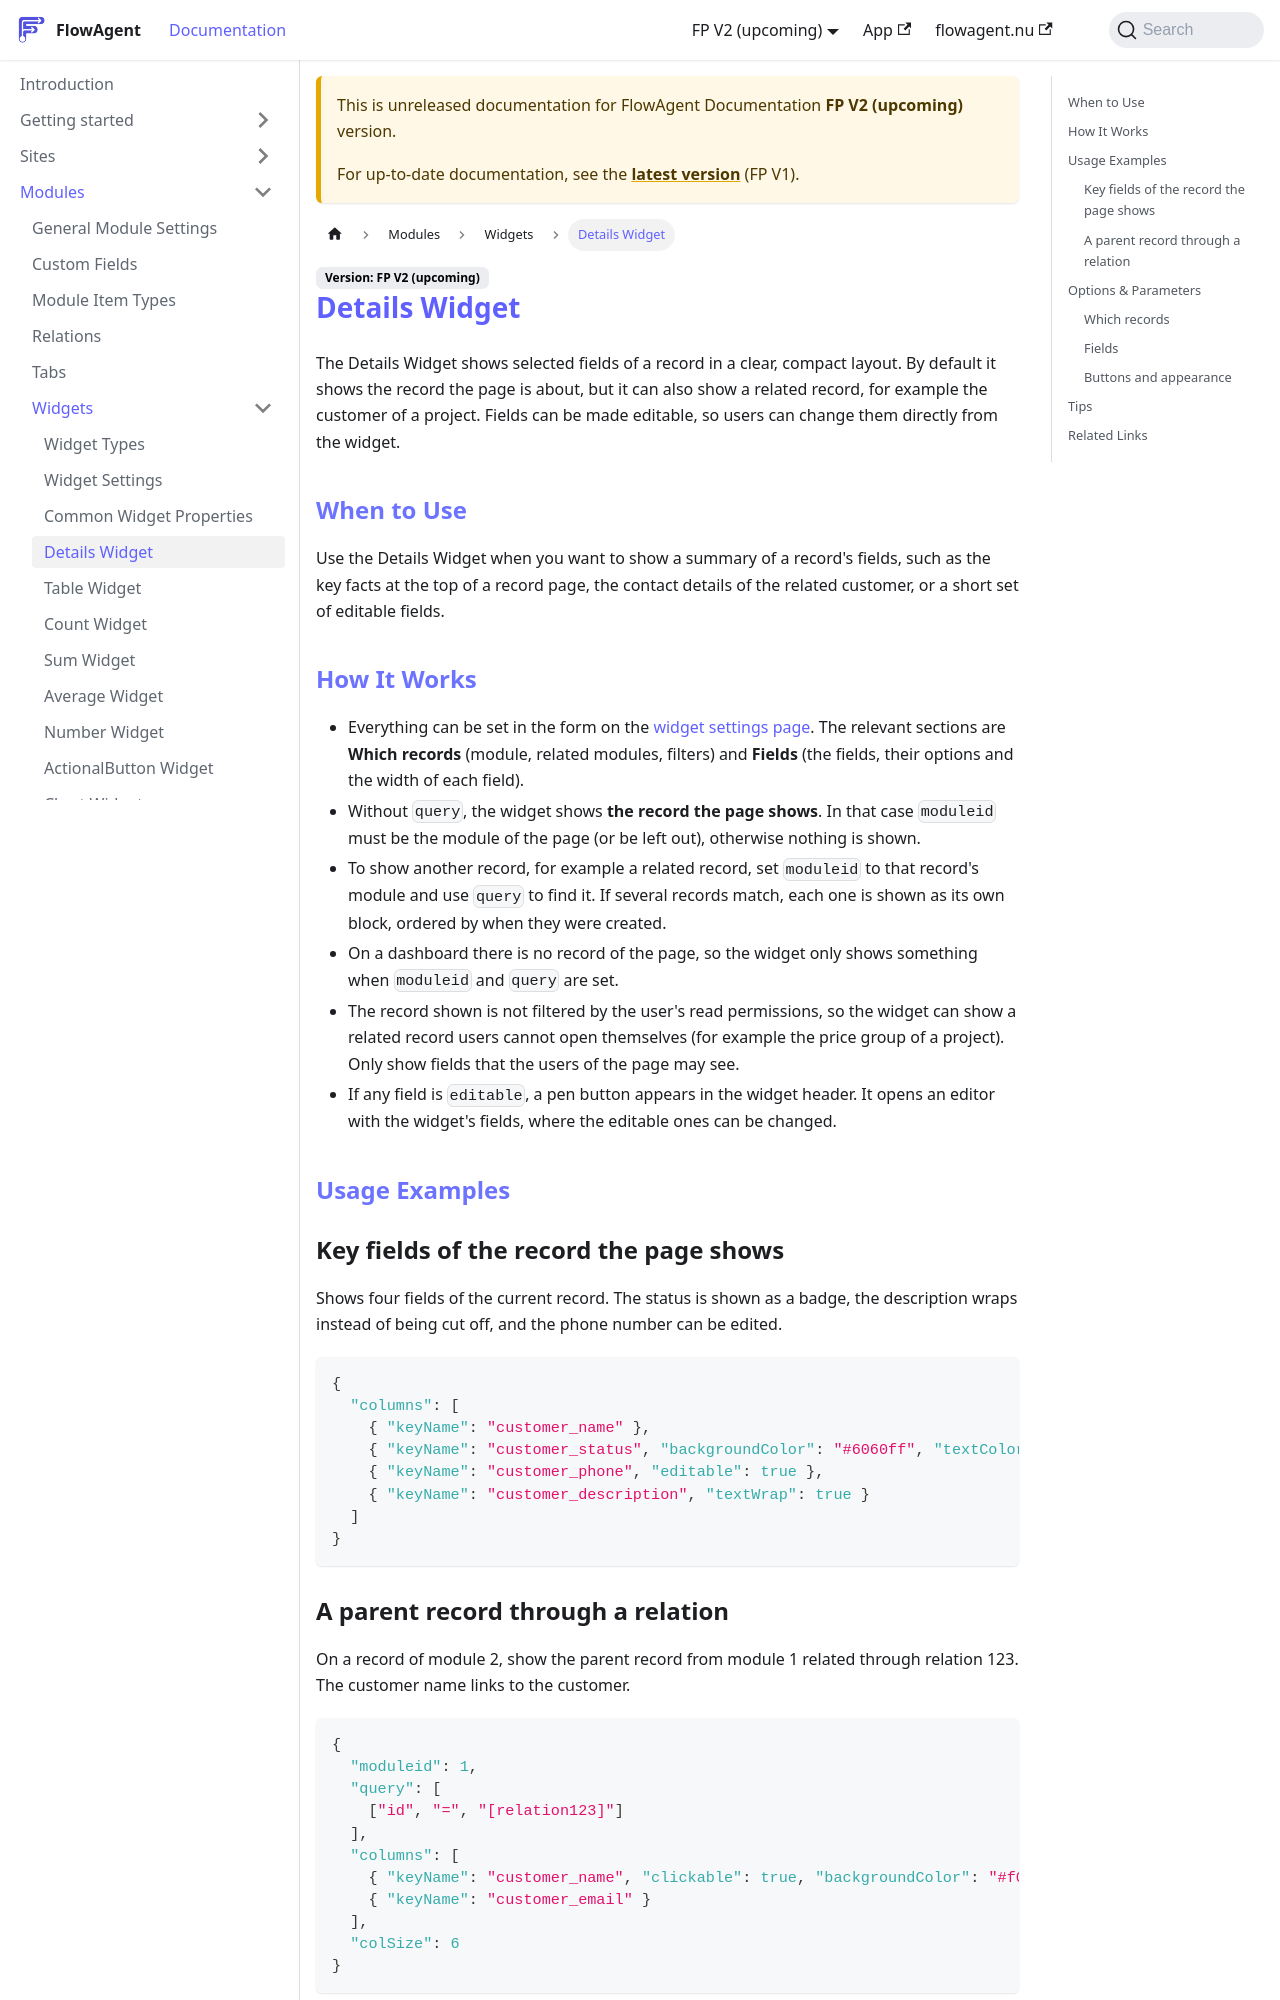

repository: flowagentnu/1rel-documentation · page: docs/v2/modules/widgets/details.html · generator: docusaurus

# Details Widget

The Details Widget shows selected fields of a record in a clear, compact layout. By default it shows the record the page is about, but it can also show a related record, for example the customer of a project. Fields can be made editable, so users can change them directly from the widget.

## When to Use
Use the Details Widget when you want to show a summary of a record's fields, such as the key facts at the top of a record page, the contact details of the related customer, or a short set of editable fields.

## How It Works
- Everything can be set in the form on the [widget settings page](./widget-settings.md). The relevant sections are **Which records** (module, related modules, filters) and **Fields** (the fields, their options and the width of each field).
- Without `query`, the widget shows **the record the page shows**. In that case `moduleid` must be the module of the page (or be left out), otherwise nothing is shown.
- To show another record, for example a related record, set `moduleid` to that record's module and use `query` to find it. If several records match, each one is shown as its own block, ordered by when they were created.
- On a dashboard there is no record of the page, so the widget only shows something when `moduleid` and `query` are set.
- The record shown is not filtered by the user's read permissions, so the widget can show a related record users cannot open themselves (for example the price group of a project). Only show fields that the users of the page may see.
- If any field is `editable`, a pen button appears in the widget header. It opens an editor with the widget's fields, where the editable ones can be changed.

## Usage Examples

### Key fields of the record the page shows
Shows four fields of the current record. The status is shown as a badge, the description wraps instead of being cut off, and the phone number can be edited.

```json
{
  "columns": [
    { "keyName": "customer_name" },
    { "keyName": "customer_status", "backgroundColor": "#6060ff", "textColor": "#fff" },
    { "keyName": "customer_phone", "editable": true },
    { "keyName": "customer_description", "textWrap": true }
  ]
}
```

### A parent record through a relation
On a record of module 2, show the parent record from module 1 related through relation 123. The customer name links to the customer.

```json
{
  "moduleid": 1,
  "query": [
    ["id", "=", "[relation123]"]
  ],
  "columns": [
    { "keyName": "customer_name", "clickable": true, "backgroundColor": "#f0f0f0", "textColor": "#000000" },
    { "keyName": "customer_email" }
  ],
  "colSize": 6
}
```

## Options & Parameters
